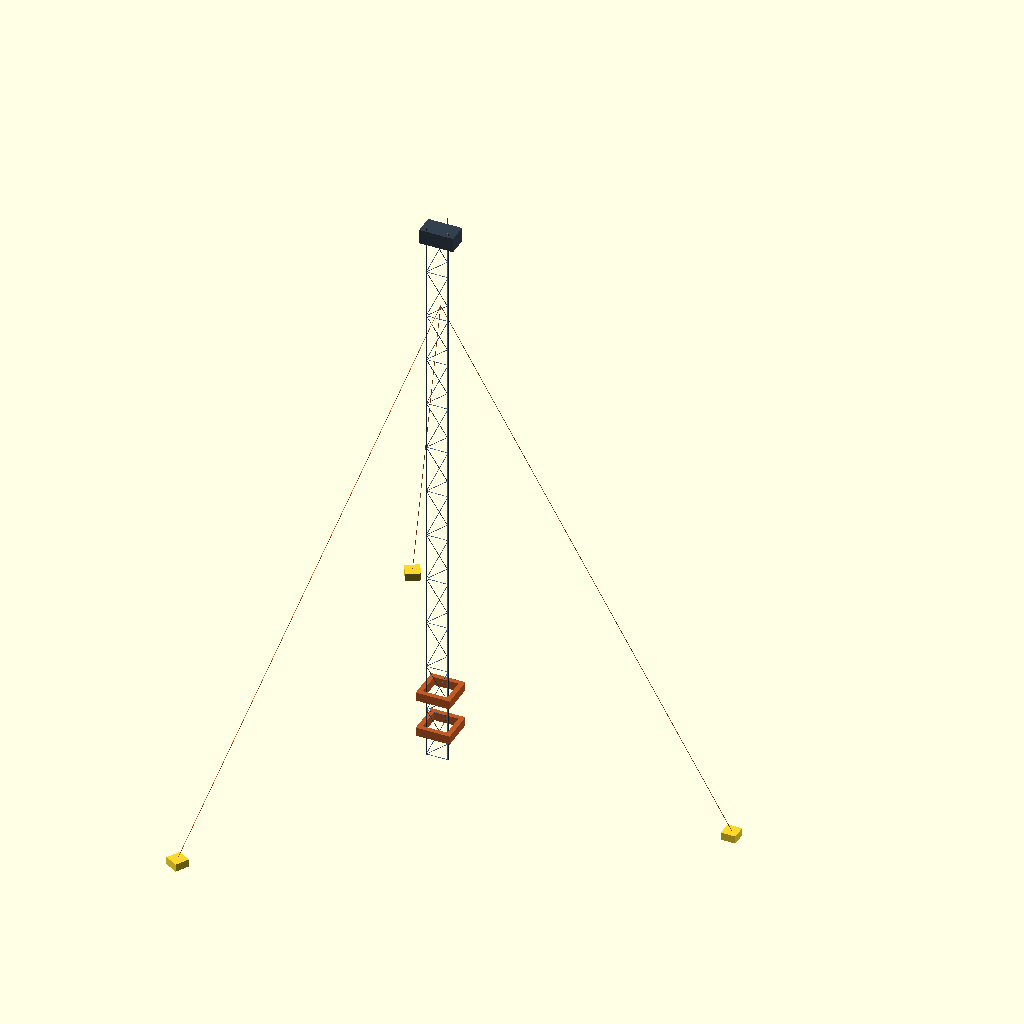
Cell 1: rendered with the file's own defaults.
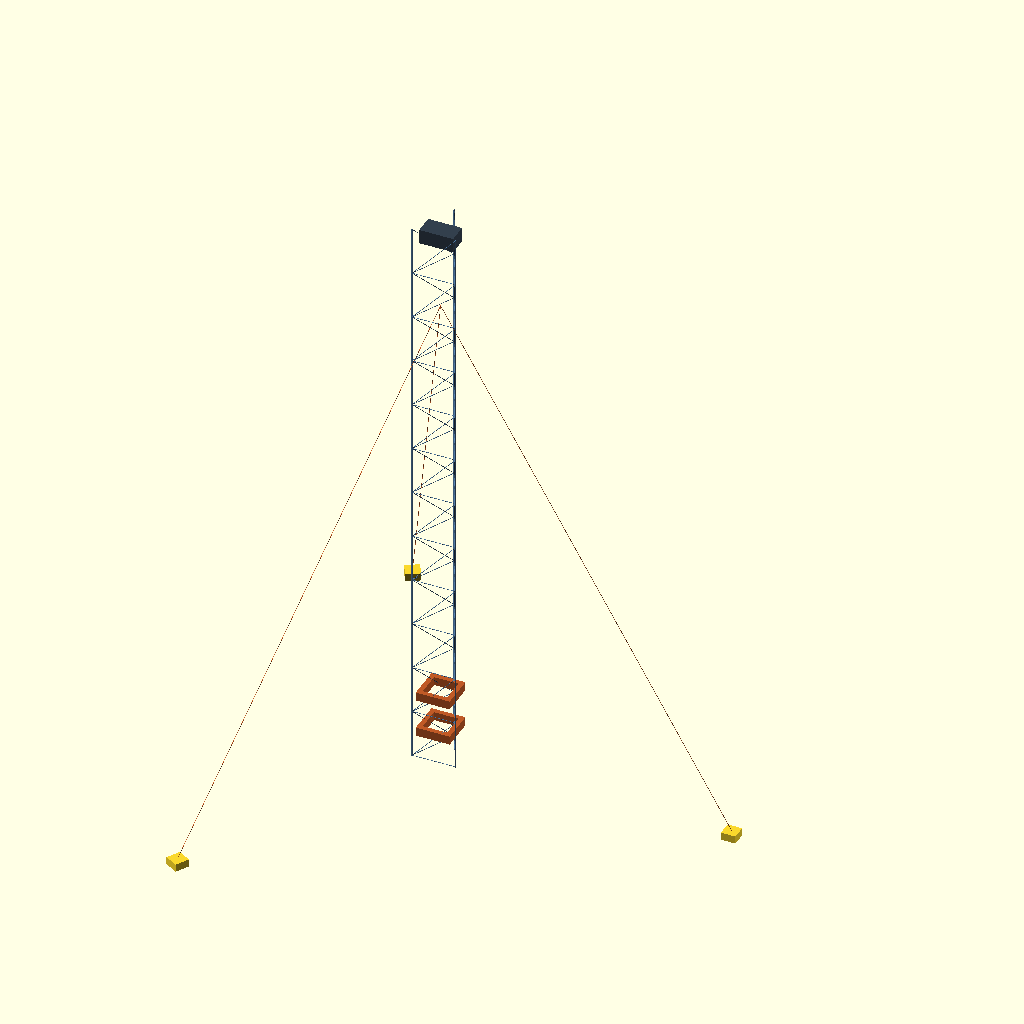
Cell 2: width_mm = 900 (everything else at default).
The same orthographic view direction (rotation 55°, 0°, 25°; colour scheme Cornfield) for every cell, with the view re-fitted per cell, so scale and position can differ between cells.
Source of the model, hardware/concept.scad:
// AUREN: CONCEPT VISUALIZATION ONLY. NOT A QUALIFIED MANUFACTURING DRAWING.
// No material strength, joints, anchors, lock geometry or load certification implied.
// Units: mm. Render with OpenSCAD. Low-height test article requires engineering review.
height_mm = 12000;
bay_mm = 1000;
width_mm = 450;
chord_mm = 30;

module member(a,b,diameter=20) {
  hull() { translate(a) sphere(d=diameter,$fn=12); translate(b) sphere(d=diameter,$fn=12); }
}
module tower() {
  vertices = [[-width_mm/2,-width_mm/3],[width_mm/2,-width_mm/3],[0,width_mm*2/3]];
  for (i=[0:2]) {
    member([vertices[i][0],vertices[i][1],0],[vertices[i][0],vertices[i][1],height_mm],chord_mm);
    for (z=[0:bay_mm:height_mm-bay_mm]) {
      j=(i+1)%3;
      member([vertices[i][0],vertices[i][1],z],[vertices[j][0],vertices[j][1],z+bay_mm],12);
      member([vertices[i][0],vertices[i][1],z],[vertices[j][0],vertices[j][1],z],12);
    }
  }
}
color([0.3,0.45,0.6]) tower();
for (angle=[0,120,240]) rotate([0,0,angle]) {
  color([0.75,0.35,0.15]) member([0,0,height_mm*.85],[height_mm*.5,0,0],10);
  translate([height_mm*.5,0,-80]) cube([300,300,160],center=true);
}
// Two lifting collars represented as blocks; their load-bearing mechanism is unresolved.
for (z=[600,1400]) color([0.75,0.35,0.15]) translate([0,0,z]) difference() {
  cube([700,700,180],center=true); cube([500,500,220],center=true);
}
color([0.2,0.25,0.3]) translate([0,0,height_mm-200]) cube([700,400,300],center=true);
Parameter table extracted from the source (name, type, default, range or options):
height_mm: number, default 12000
bay_mm: number, default 1000
width_mm: number, default 450
chord_mm: number, default 30
